2-way image classification set "clean-dataset" from GitHub (Rosdex/vgg-transfer-learning); label vocabulary: disks, tires.

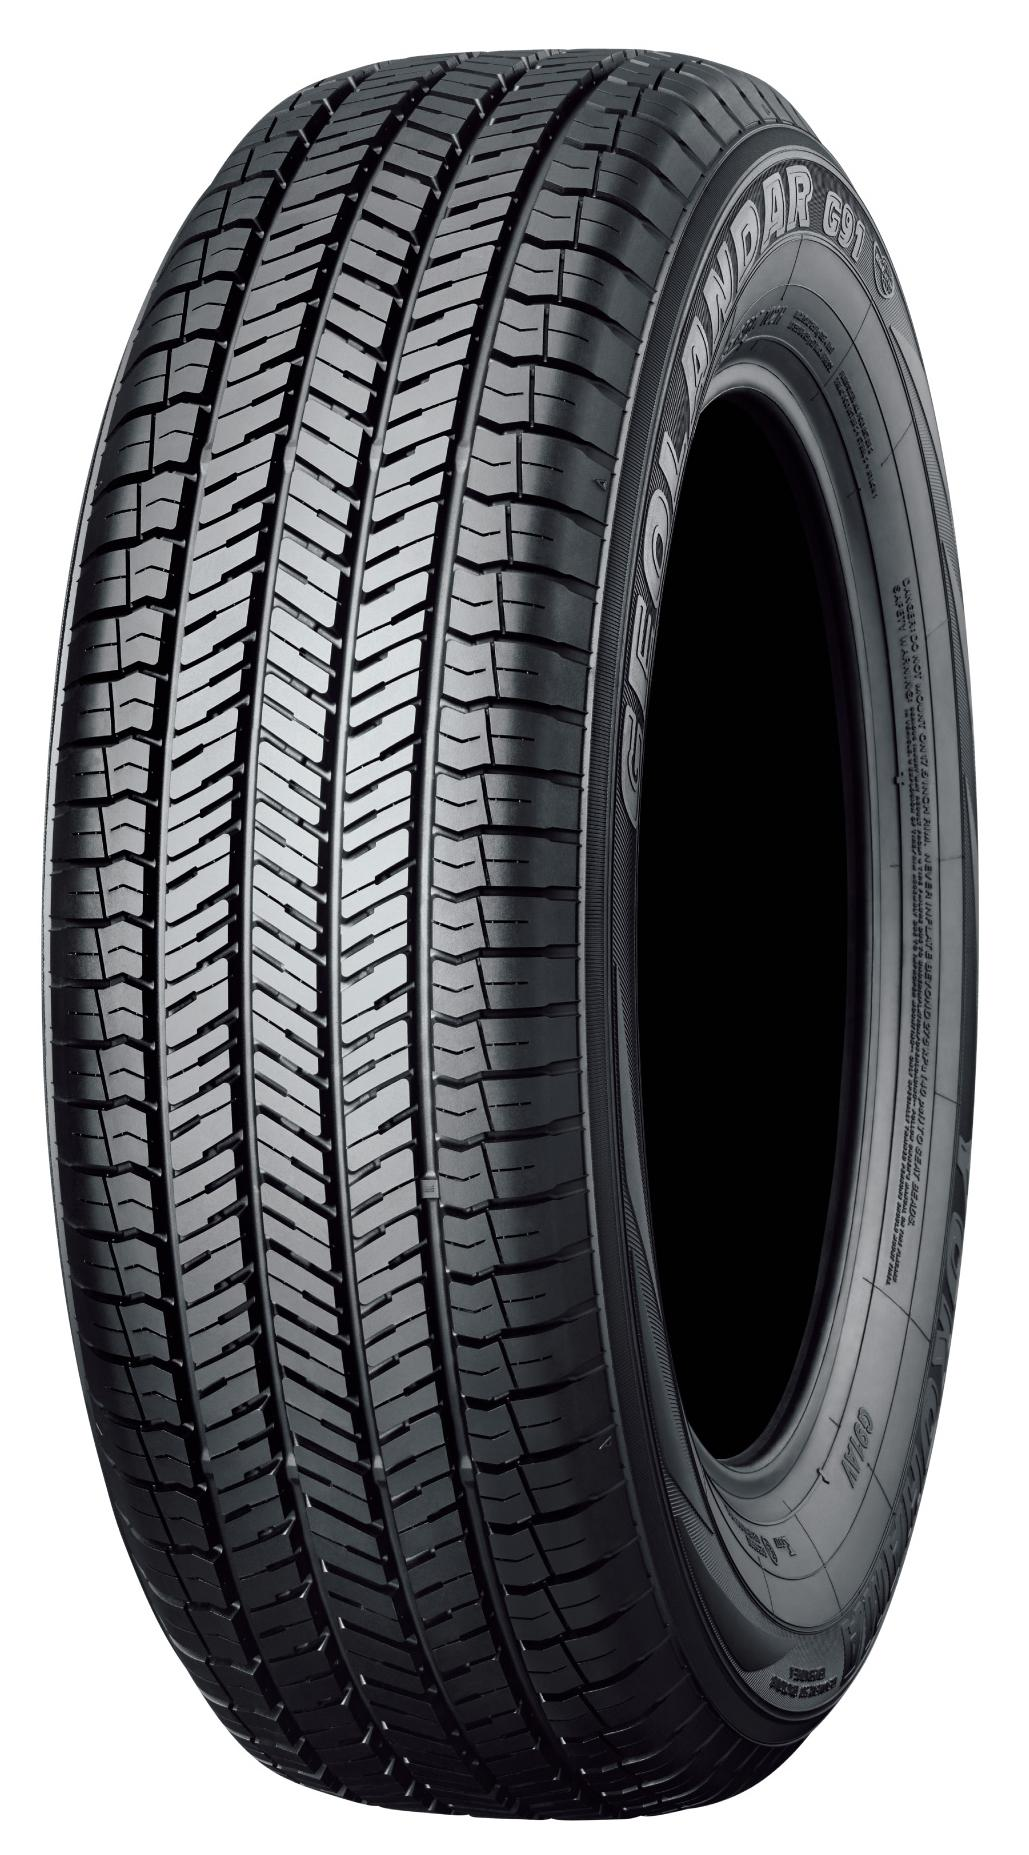
Label: tires

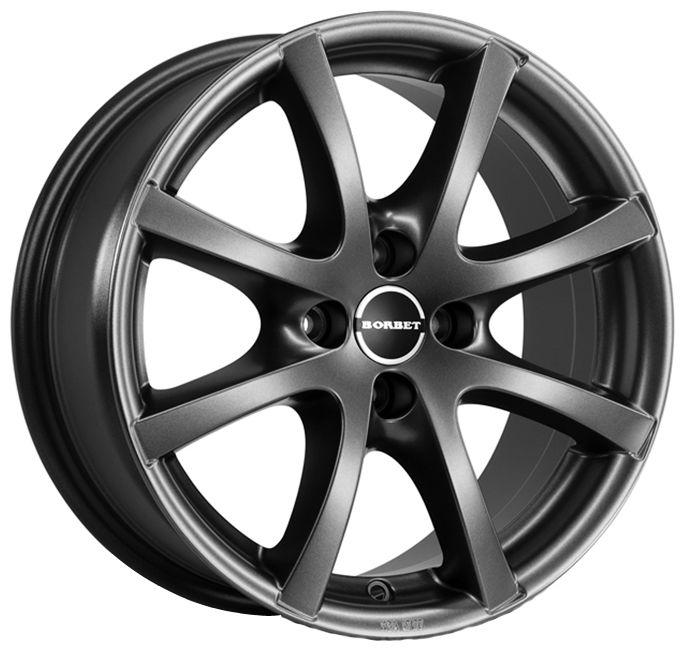
Label: disks

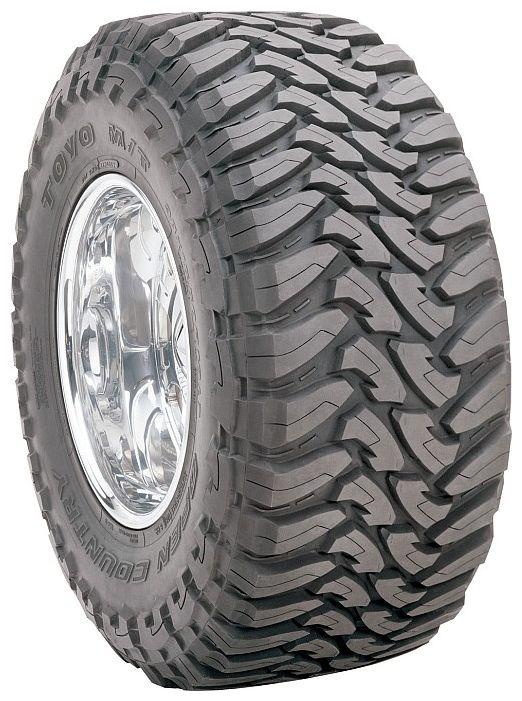
Label: tires

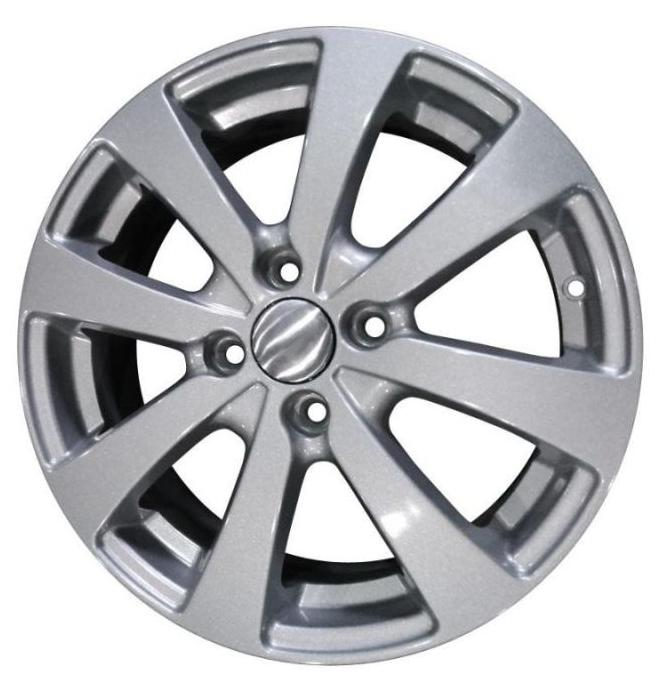
Label: disks

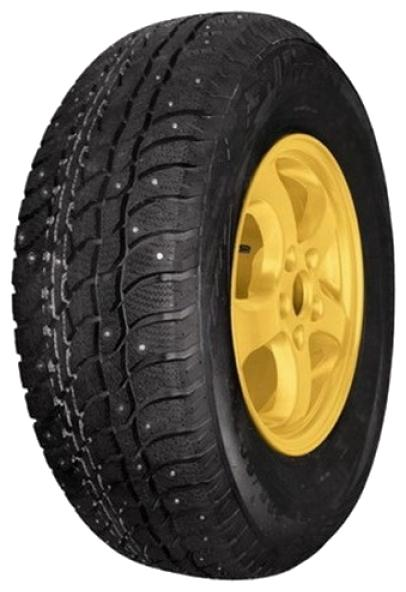
Label: tires

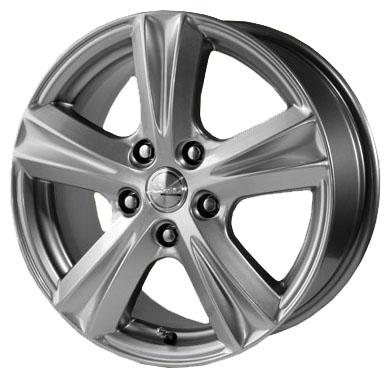
Label: disks
